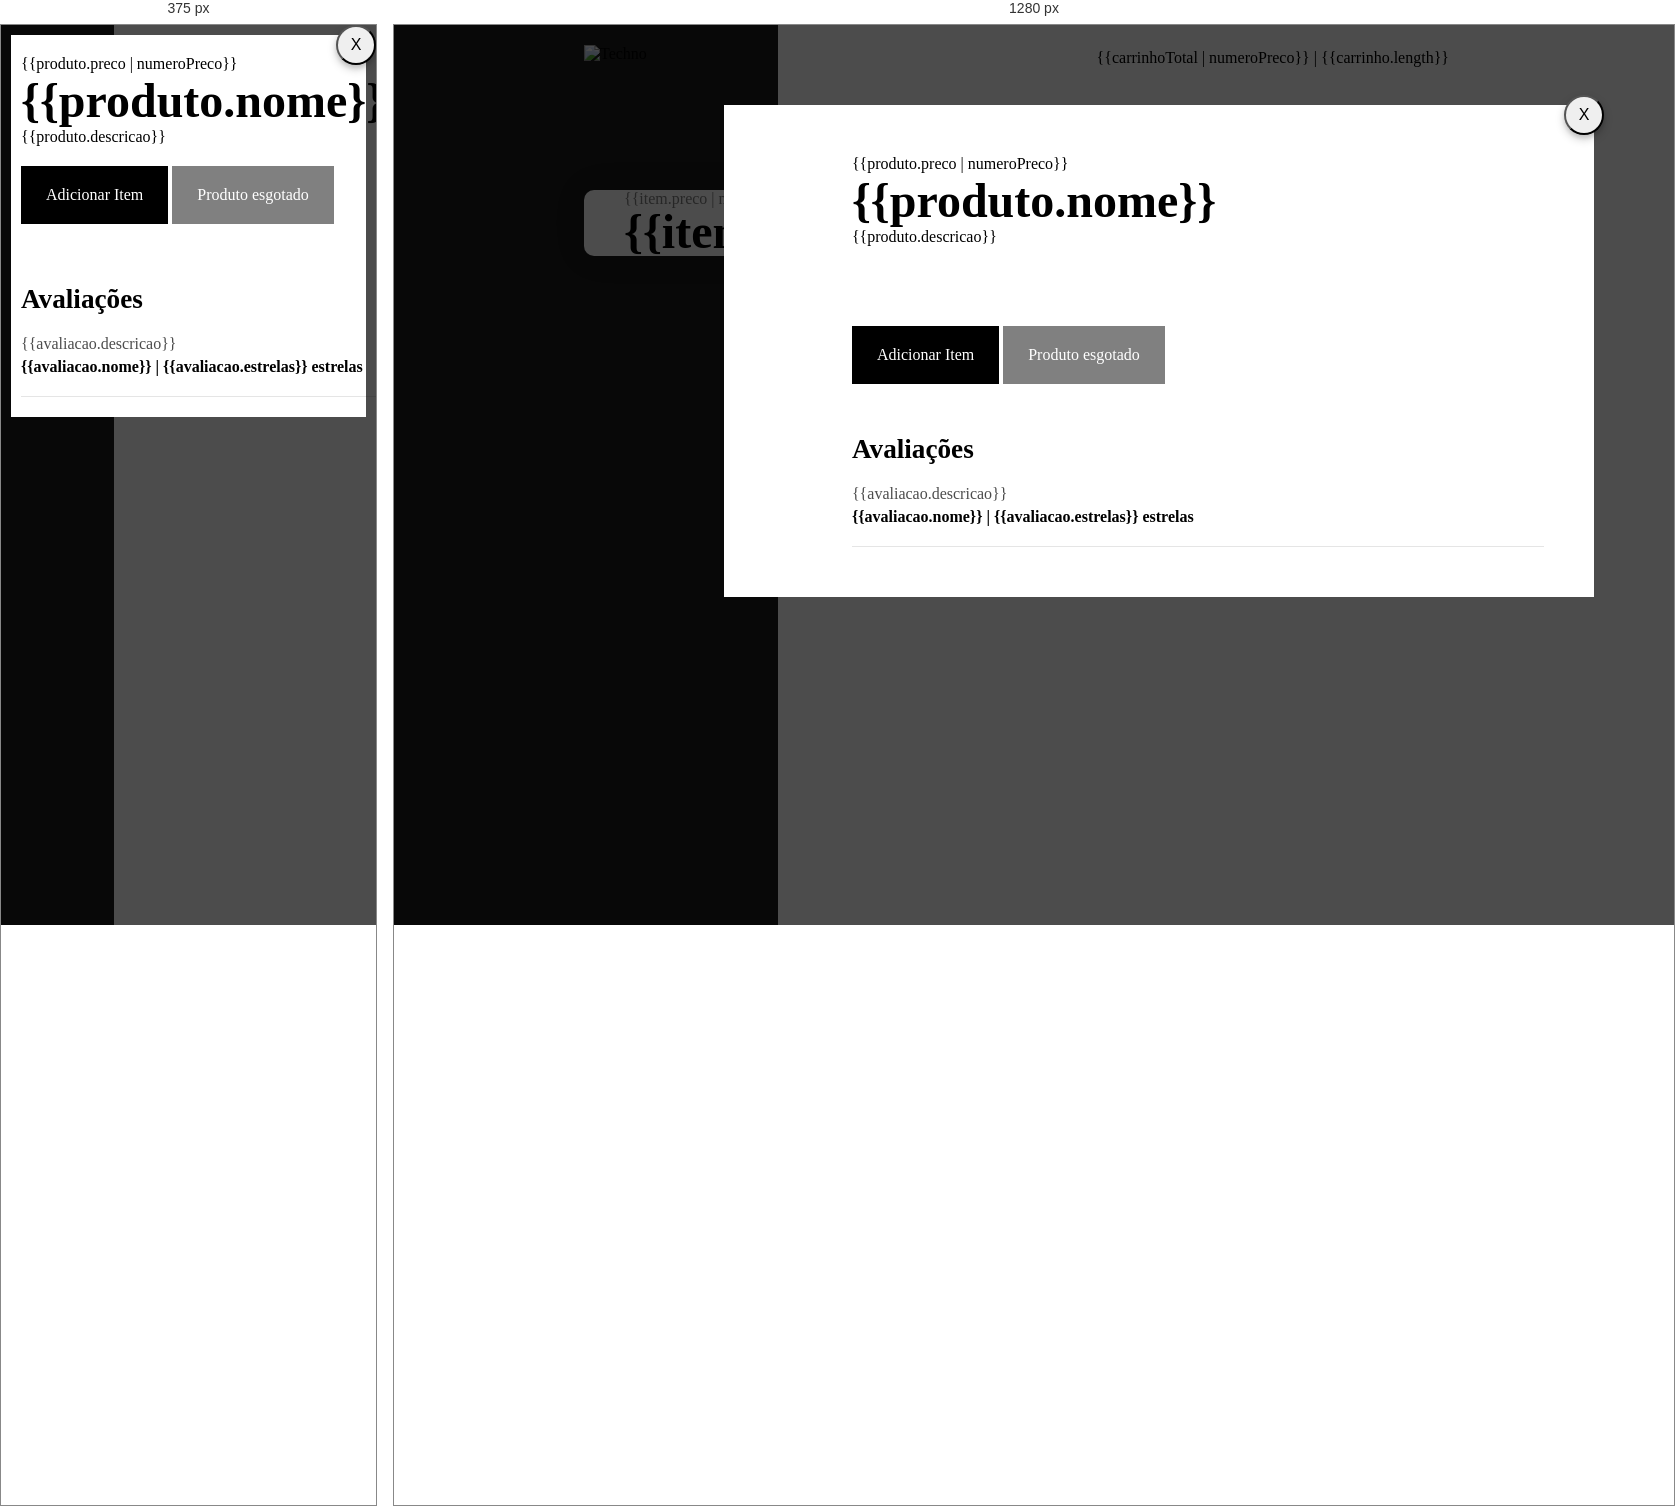
Rendered at 375 px and 1280 px, left to right.

<!-- file: index.html -->
<!DOCTYPE html>
<html lang="en">

<head>
    <meta charset="UTF-8">
    <meta http-equiv="X-UA-Compatible" content="IE=edge">
    <meta name="viewport" content="width=device-width, initial-scale=1.0">
    <script src="./vue.js"></script>
    <link rel="preconnect" href="https://fonts.googleapis.com">
    <link rel="preconnect" href="https://fonts.gstatic.com" crossorigin>
    <link href="https://fonts.googleapis.com/css2?family=Noto+Serif:wght@400;700&display=swap" rel="stylesheet">
    <link rel="stylesheet" href="./style.css">
    <title>Techno</title>
</head>

<body>
    <div id="app">

        <header class="header">
            <img class="logo" src="./assets/techno.svg" alt="Techno">
            <div class="carrinho_menu" @click="carrinhoAtivo = true">{{carrinhoTotal | numeroPreco}} |
                {{carrinho.length}}</div>
        </header>

        <section class="produtos">
            <div v-for="item in produtos" @click="abrirModal(item.id)" :key="item.id" class="produto">
                <img :src="item.img" :alt="item.nome" class="produto_img" />
                <div class="produto_info">
                    <span class="produto_preco">{{item.preco | numeroPreco}}</span>
                    <h2 class="produto_titulo">{{item.nome}}</h2>
                </div>
            </div>
        </section>

        <section class="modal" v-if="produto" @click="fecharModal">
            <div class="modal_container">
                <div class="modal_img">
                    <img :src="produto.img" :alt="produto.nome">
                </div>
                <div class="modal_dados">
                    <button @click="produto = !produto" class="modal_fechar">X</button>
                    <span class="modal_preco">{{produto.preco | numeroPreco}}</span>
                    <h2 class="modal_titulo">{{produto.nome}}</h2>
                    <p>{{produto.descricao}}</p>
                    <button v-if="produto.estoque > 0" class="modal_btn" @click="adicionarItem">Adicionar Item</button>
                    <button v-else class="modal_btn esgotado" disabled>Produto esgotado</button>
                </div>
                <div class="avaliacoes">
                    <h2 class="avaliacoes_sub">Avaliações</h2>
                    <ul>
                        <li v-for="avaliacao in produto.avaliacoes" class="avaliacao">
                            <p class="avaliacao_descricao">{{avaliacao.descricao}}</p>
                            <p class="avaliacao_usuario">{{avaliacao.nome}} | {{avaliacao.estrelas}} estrelas</p>
                        </li>
                    </ul>
                </div>
            </div>
        </section>

        <section class="carrinho_modal" :class="{ativo: carrinhoAtivo}" @click="clickForaCarrinho">
            <div class="carrinho_container">
                <button class="carrinho_fechar" @click="carrinhoAtivo = false">X</button>
                <h2 class="carrinho_titulo">Carrinho</h2>
                <div v-if="carrinho.length > 0">
                    <ul class="carrinho_lista">
                        <li v-for="(item, index) in carrinho" class="carrinho_item">
                            <p>{{item.nome}}</p>
                            <p class="carrinho_preco">{{item.preco | numeroPreco}}</p>
                            <button class="carrinho_remover" @click="removerItem(index)">X</button>
                        </li>
                    </ul>
                    <p class="carrinho_total">{{carrinhoTotal | numeroPreco}}</p>
                    <button class="carrinho_finalizar">Finalizar Compra</button>
                </div>
                <p v-else>O carrinho está vazio.</p>
            </div>
        </section>

        <div class="alerta" :class="{ativo: alertaAtivo}">
            <p class="alerta_mensagem">{{mensagemAlerta}}</p>
        </div>
    </div>

    <script src="./app.js"></script>
</body>

</html>

/* @media block from style.css */
@media screen and (max-width: 900px){
    #app{
        padding: 0 10px;
    }

    .produtos{
        margin-top: 40px;
    }

    .produto{
        flex-direction: column;
        align-items: flex-start;
        max-width: 70%;
        margin: 30px auto;
    }

    .produto_info{
        padding: 20px;
    }

    .produto_img {
        max-width: 100%;
    }

    .produto_titulo{
        font-size: 1.5rem;
    }

    .modal{
        padding: 10px;
    }

    .modal_container{
        grid-gap: 20px;
        background: #fff;
        padding: 10px 0;
    }

    .modal_img{
        grid-row: 2;
        max-width: 100%;
    }

    .modal_img img{
        width: 100%;
        max-width: initial;
    }

    .modal_dados{
        grid-column: 1;
        padding: 10px;
    }

    .modal_btn{
        margin-top: 20px;
    }

    .avaliacoes{
        grid-column: 1;
        padding: 10px;
    }

    .carrinho_modal{
        padding: 10px;
    }

}